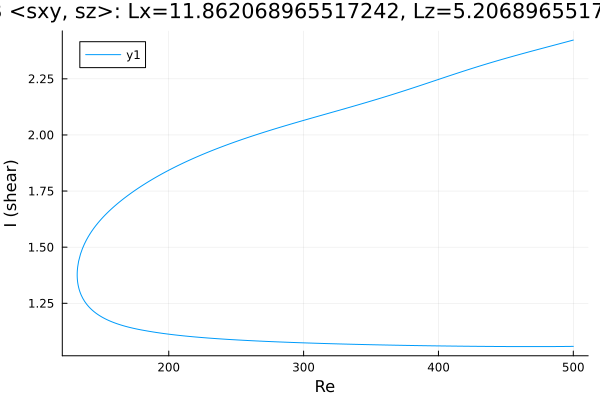

Data behind this chart, as committed beside it:
Re, shear
500.0, 1.058
499, 1.058
497.6, 1.058
496.2, 1.058
494.8, 1.058
493.4, 1.058
491.9, 1.058
490.5, 1.058
489.1, 1.057
487.7, 1.057
486.3, 1.057
484.9, 1.057
483.5, 1.057
482, 1.057
480.6, 1.057
479.2, 1.057
477.8, 1.057
476.4, 1.057
475, 1.057
473.6, 1.057
472.1, 1.057
470.7, 1.057
469.3, 1.057
467.9, 1.057
466.5, 1.057
465.1, 1.057
463.7, 1.057
462.2, 1.057
460.8, 1.057
459.4, 1.057
458, 1.057
456.6, 1.057
455.2, 1.057
453.8, 1.057
452.3, 1.057
450.9, 1.057
449.5, 1.057
448.8, 1.057
447.4, 1.057
445.9, 1.057
444.5, 1.058
443.1, 1.058
441.7, 1.058
440.3, 1.058
438.9, 1.058
437.5, 1.058
436, 1.058
434.6, 1.058
433.2, 1.058
431.8, 1.058
430.4, 1.058
429, 1.058
427.6, 1.058
426.1, 1.058
424.7, 1.058
423.3, 1.059
421.9, 1.059
420.5, 1.059
419.1, 1.059
417.7, 1.059
... 526 more rows
